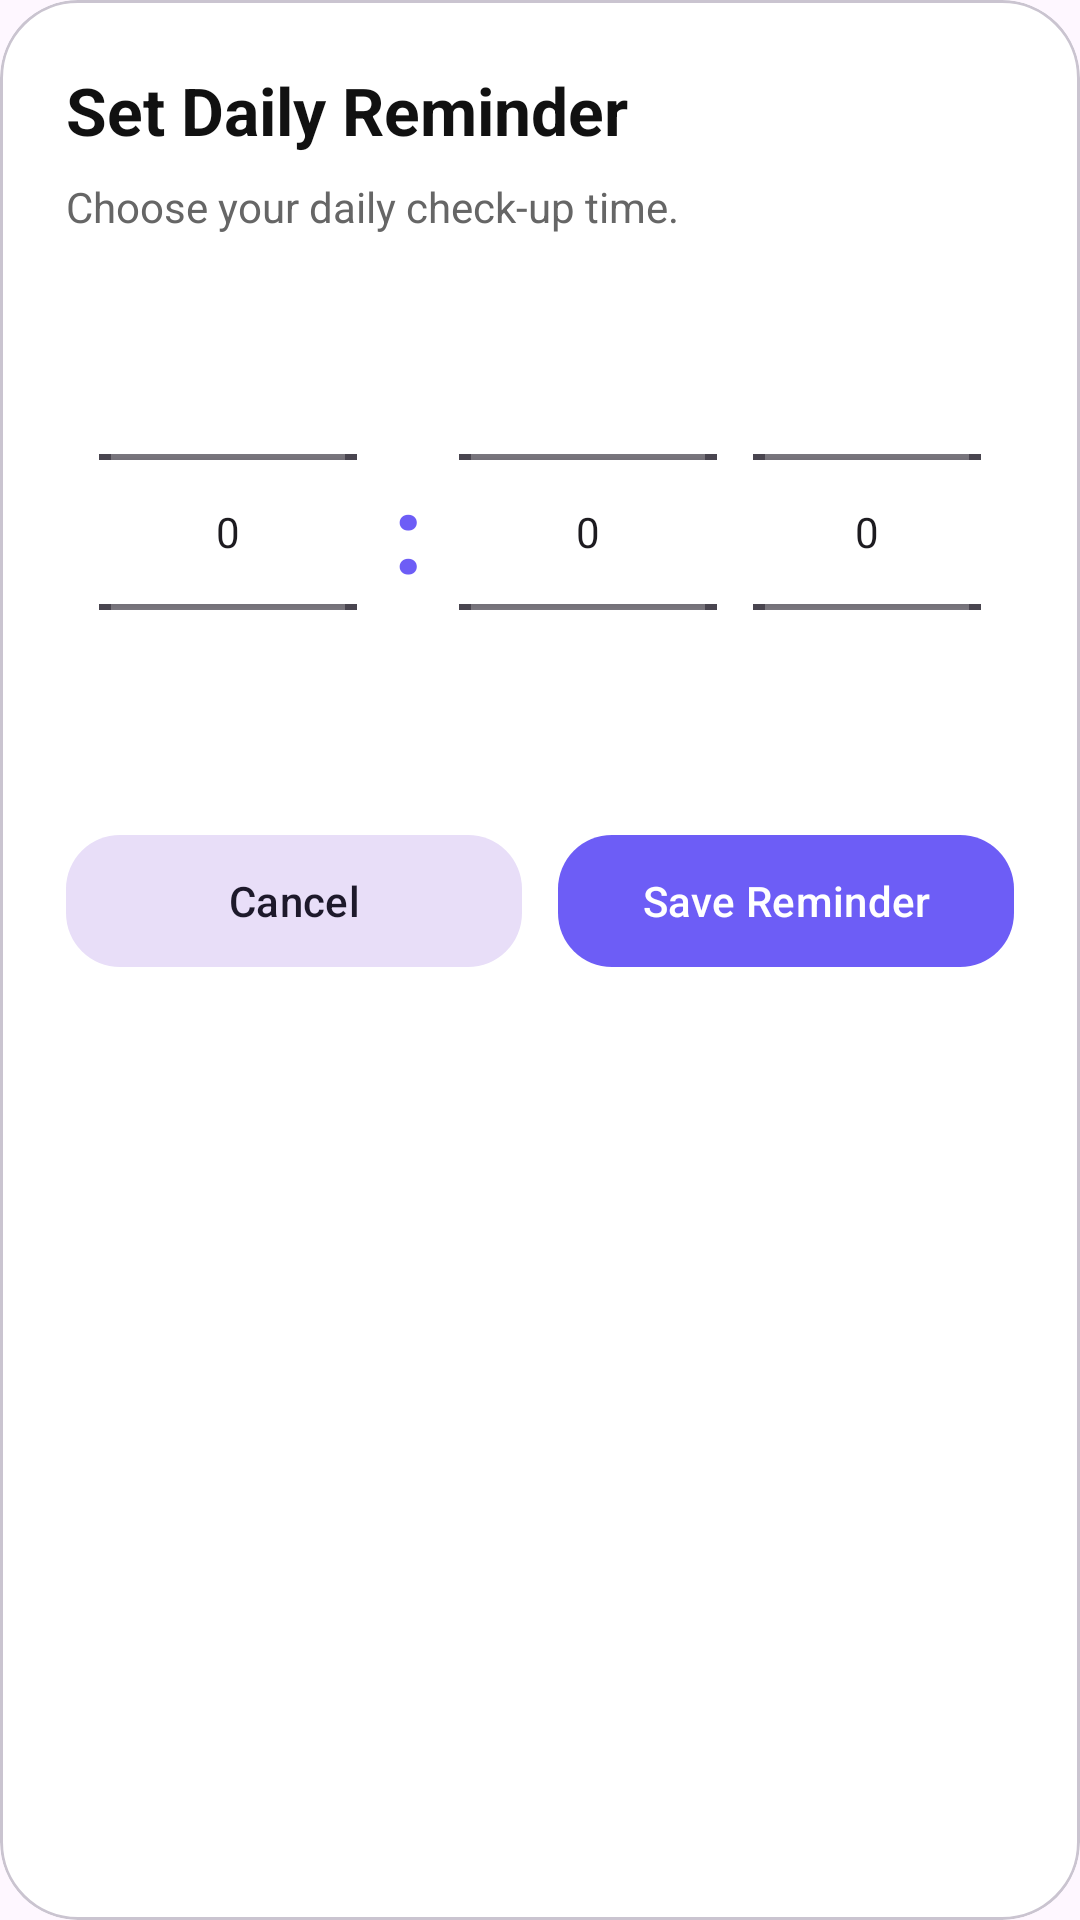

Here is an Android app screen rendered from its layout file. Give the layout XML and the strings, colors and styles it references.
<!-- AndroidManifest.xml: application theme Theme.Sleepy -->
<!-- res/layout/bottom_sheet_reminder_time.xml -->
<?xml version="1.0" encoding="utf-8"?>
<com.google.android.material.card.MaterialCardView xmlns:android="http://schemas.android.com/apk/res/android"
    xmlns:app="http://schemas.android.com/apk/res-auto"
    android:layout_width="match_parent"
    android:layout_height="wrap_content"
    android:layout_margin="12dp"
    app:cardCornerRadius="26dp"
    app:cardElevation="0dp"
    app:cardBackgroundColor="#FFFFFF">

    <LinearLayout
        android:layout_width="match_parent"
        android:layout_height="wrap_content"
        android:orientation="vertical"
        android:padding="22dp">

        <TextView
            android:layout_width="wrap_content"
            android:layout_height="wrap_content"
            android:text="Set Daily Reminder"
            android:textColor="#111111"
            android:textSize="22sp"
            android:textStyle="bold" />

        <TextView
            android:layout_width="match_parent"
            android:layout_height="wrap_content"
            android:layout_marginTop="8dp"
            android:text="Choose your daily check-up time."
            android:textColor="#666666"
            android:textSize="14sp" />

        <LinearLayout
            android:layout_width="match_parent"
            android:layout_height="wrap_content"
            android:layout_marginTop="24dp"
            android:gravity="center"
            android:orientation="horizontal">

            <NumberPicker
                android:id="@+id/pickerHour"
                android:layout_width="86dp"
                android:layout_height="150dp"
                android:background="#FFFFFF"
                android:padding="4dp"
                android:theme="@style/ThemeOverlay.Material3.Light" />

            <TextView
                android:layout_width="wrap_content"
                android:layout_height="wrap_content"
                android:layout_marginStart="12dp"
                android:layout_marginEnd="12dp"
                android:text=":"
                android:textColor="#6D5DF6"
                android:textSize="36sp"
                android:textStyle="bold" />

            <NumberPicker
                android:id="@+id/pickerMinute"
                android:layout_width="86dp"
                android:layout_height="150dp"
                android:background="#FFFFFF"
                android:padding="4dp"
                android:theme="@style/ThemeOverlay.Material3.Light" />

            <NumberPicker
                android:id="@+id/pickerAmPm"
                android:layout_width="76dp"
                android:layout_height="150dp"
                android:layout_marginStart="12dp"
                android:background="#FFFFFF"
                android:padding="4dp"
                android:theme="@style/ThemeOverlay.Material3.Light" />
        </LinearLayout>

        <LinearLayout
            android:layout_width="match_parent"
            android:layout_height="wrap_content"
            android:layout_marginTop="22dp"
            android:orientation="horizontal">

            <com.google.android.material.button.MaterialButton
                android:id="@+id/btnCancelReminderSheet"
                style="@style/Widget.Material3.Button.TonalButton"
                android:layout_width="0dp"
                android:layout_height="52dp"
                android:layout_weight="1"
                android:text="Cancel"
                app:cornerRadius="18dp" />

            <Space
                android:layout_width="12dp"
                android:layout_height="1dp" />

            <com.google.android.material.button.MaterialButton
                android:id="@+id/btnSaveReminderSheet"
                style="@style/Widget.Material3.Button"
                android:layout_width="0dp"
                android:layout_height="52dp"
                android:layout_weight="1"
                android:text="Save Reminder"
                android:textColor="#FFFFFF"
                app:backgroundTint="#6D5DF6"
                app:cornerRadius="18dp" />
        </LinearLayout>

    </LinearLayout>
</com.google.android.material.card.MaterialCardView>
<!-- resources referenced by this layout -->
<resources>
  <style name="Theme.Sleepy" parent="Base.Theme.Sleepy" />
  <style name="Base.Theme.Sleepy" parent="Theme.Material3.DayNight.NoActionBar">
      </style>
</resources>
